Photos from the image-classification dataset "Classification" in the GitHub repository HM-space/MangoDataset_splitted. Its 6 classes are: Appon mango, Bire mangoes, Kagogwa mangoes, Alphonso mango, Boribo mango, honey mango.

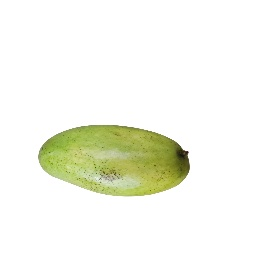
Label: Boribo mango

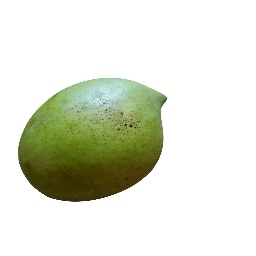
Label: Boribo mango

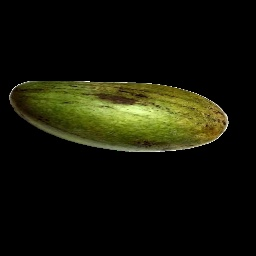
Label: honey mango

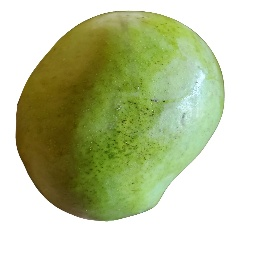
Label: Boribo mango

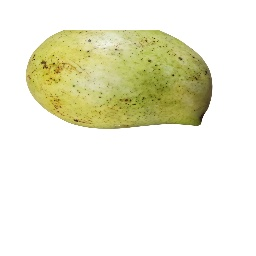
Label: Boribo mango

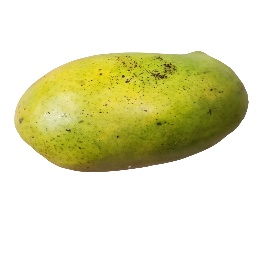
Label: Boribo mango
